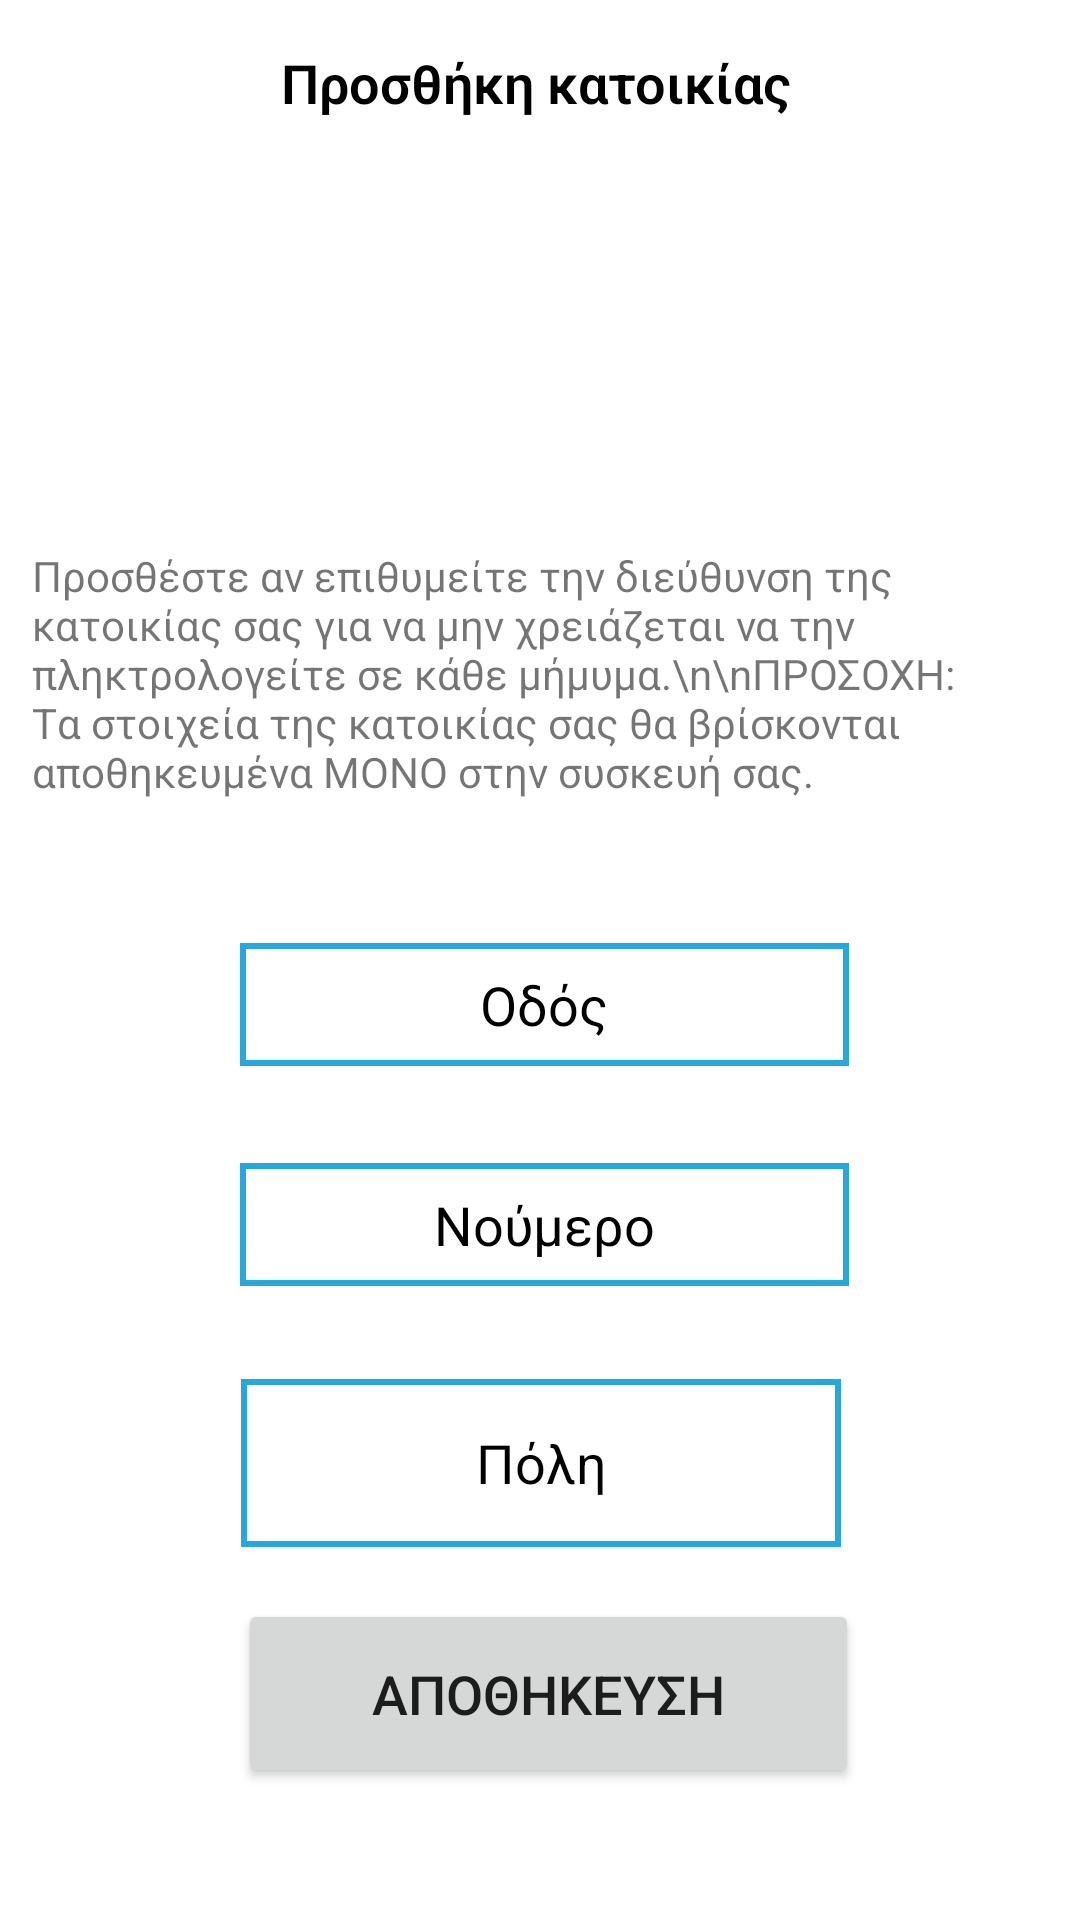

This screen was rendered from an Android layout file. Write that file and the resources it references.
<!-- AndroidManifest.xml: application theme Theme.LockdownSMS -->
<!-- res/layout/activity_add_home.xml -->
<?xml version="1.0" encoding="utf-8"?>
<androidx.constraintlayout.widget.ConstraintLayout xmlns:android="http://schemas.android.com/apk/res/android"
    xmlns:app="http://schemas.android.com/apk/res-auto"
    xmlns:tools="http://schemas.android.com/tools"
    android:layout_width="match_parent"
    android:layout_height="match_parent"
    tools:context=".AddHomeActivity">

    <TextView
        android:id="@+id/text8"
        android:layout_width="346dp"
        android:layout_height="112dp"
        android:layout_marginBottom="20dp"
        android:text="Προσθέστε αν επιθυμείτε την διεύθυνση της κατοικίας σας για να μην χρειάζεται να την πληκτρολογείτε σε κάθε μήμυμα.\n\nΠΡΟΣΟΧΗ: Tα στοιχεία της κατοικίας σας θα βρίσκονται αποθηκευμένα ΜΟΝΟ στην συσκευή σας."
        app:layout_constraintBottom_toTopOf="@+id/edit1"
        app:layout_constraintEnd_toEndOf="parent"
        app:layout_constraintHorizontal_bias="0.753"
        app:layout_constraintStart_toStartOf="parent"
        app:layout_constraintTop_toBottomOf="@+id/textView3" />

    <ImageView
        android:id="@+id/im19"
        android:layout_width="212dp"
        android:layout_height="135dp"
        app:layout_constraintBottom_toBottomOf="parent"
        app:layout_constraintEnd_toEndOf="parent"
        app:layout_constraintHorizontal_bias="0.502"
        app:layout_constraintStart_toStartOf="parent"
        app:layout_constraintTop_toTopOf="parent"
        app:layout_constraintVertical_bias="0.091"
        app:srcCompat="@drawable/homeicon" />

    <EditText
        android:id="@+id/edit1"


        android:layout_width="203dp"

        android:layout_height="41dp"
        android:background="@drawable/edittextshape"

        android:ems="10"
        android:gravity="center"
        android:hint="Οδός"
        android:inputType="textPersonName"
        android:textColor="@color/black"

        android:textColorHint="@color/black"
        app:layout_constraintBottom_toBottomOf="parent"
        app:layout_constraintEnd_toEndOf="parent"
        app:layout_constraintHorizontal_bias="0.509"
        app:layout_constraintStart_toStartOf="parent"
        app:layout_constraintTop_toTopOf="parent"
        app:layout_constraintVertical_bias="0.525" />

    <EditText
        android:id="@+id/edit2"

        android:layout_width="200dp"

        android:layout_height="56dp"
        android:background="@drawable/edittextshape"


        android:ems="10"
        android:gravity="center"
        android:hint="Πόλη"
        android:inputType="textPersonName"
        android:textColor="@color/black"

        android:textColorHint="@color/black"
        app:layout_constraintBottom_toBottomOf="parent"
        app:layout_constraintEnd_toEndOf="parent"
        app:layout_constraintHorizontal_bias="0.502"
        app:layout_constraintStart_toStartOf="parent"
        app:layout_constraintTop_toTopOf="parent"
        app:layout_constraintVertical_bias="0.787" />

    <EditText
        android:id="@+id/edit3"

        android:layout_width="203dp"

        android:layout_height="41dp"
        android:background="@drawable/edittextshape"

        android:ems="10"
        android:gravity="center"
        android:hint="Νούμερο"
        android:inputType="number"
        android:textColor="@color/black"


        android:textColorHint="@color/black"
        app:layout_constraintBottom_toBottomOf="parent"
        app:layout_constraintEnd_toEndOf="parent"
        app:layout_constraintHorizontal_bias="0.509"
        app:layout_constraintStart_toStartOf="parent"
        app:layout_constraintTop_toTopOf="parent"
        app:layout_constraintVertical_bias="0.647" />

    <Button
        android:id="@+id/b1"
        android:layout_width="207dp"
        android:layout_height="63dp"
        android:onClick="save"
        android:text="Αποθηκευση"
        android:textSize="18sp"
        app:layout_constraintBottom_toBottomOf="parent"
        app:layout_constraintEnd_toEndOf="parent"
        app:layout_constraintHorizontal_bias="0.519"
        app:layout_constraintStart_toStartOf="parent"
        app:layout_constraintTop_toTopOf="parent"
        app:layout_constraintVertical_bias="0.924" />

    <TextView
        android:id="@+id/t7"
        android:layout_width="wrap_content"
        android:layout_height="wrap_content"
        android:fontFamily="sans-serif-light"
        android:text="Προσθήκη κατοικίας"
        android:textColor="@color/black"
        android:textSize="18sp"
        android:textStyle="bold"
        app:layout_constraintBottom_toBottomOf="parent"
        app:layout_constraintEnd_toEndOf="parent"
        app:layout_constraintHorizontal_bias="0.494"
        app:layout_constraintStart_toStartOf="parent"
        app:layout_constraintTop_toTopOf="parent"
        app:layout_constraintVertical_bias="0.025" />

</androidx.constraintlayout.widget.ConstraintLayout>
<!-- resources referenced by this layout -->
<resources>
  <!-- drawable edittextshape (drawable-v24) -->
  <?xml version="1.0" encoding="utf-8"?>
  <shape xmlns:android="http://schemas.android.com/apk/res/android">
      <stroke
          android:width="2dp"
          android:color="#26a7de" />
  </shape>
  <style name="Theme.LockdownSMS" parent="Theme.MaterialComponents.DayNight.NoActionBar">
          
          <item name="colorPrimary">#26a7de</item>
          <item name="colorPrimaryVariant">#26a7de</item>
          <item name="colorOnPrimary">@color/white</item>
          
          <item name="colorSecondary">@color/teal_200</item>
          <item name="colorSecondaryVariant">@color/teal_700</item>
          <item name="colorOnSecondary">@color/black</item>
          
          <item name="android:statusBarColor" tools:targetApi="l">?attr/colorPrimaryVariant</item>
          
      </style>
  <!-- not gathered from this repository: default colours our renderer supplied (Android Studio template values) -->
  <color name="teal_200">#FF03DAC5</color>
  <color name="teal_700">#FF018786</color>
  <color name="black">#FF000000</color>
  <color name="white">#FFFFFFFF</color>
</resources>
